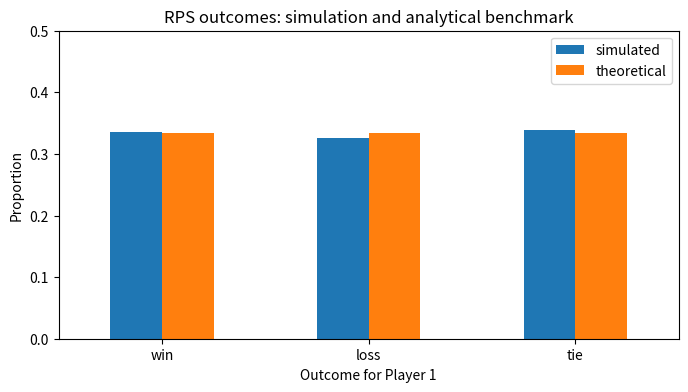
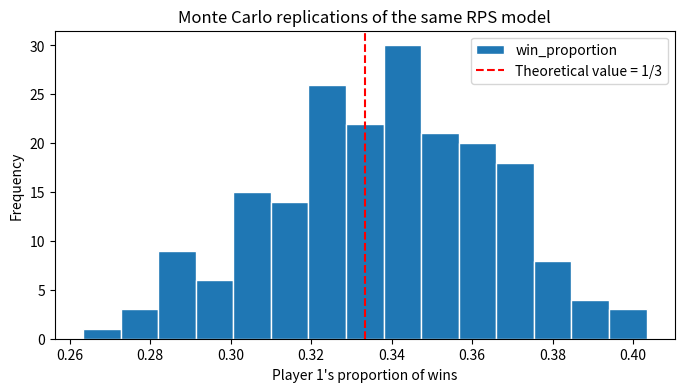

Reproduce these figures in Python, in order.
from random import Random
import pandas as pd
import matplotlib.pyplot as plt

MOVES = ['Rock', 'Paper', 'Scissors']

# Each ordered pair maps to the points received by Player 1 and Player 2.
PAYOFF = {
    ('Rock', 'Paper'): (0, 1),
    ('Paper', 'Rock'): (1, 0),
    ('Rock', 'Scissors'): (1, 0),
    ('Scissors', 'Rock'): (0, 1),
    ('Paper', 'Scissors'): (0, 1),
    ('Scissors', 'Paper'): (1, 0),
    ('Rock', 'Rock'): (0, 0),
    ('Paper', 'Paper'): (0, 0),
    ('Scissors', 'Scissors'): (0, 0)
}

players = [
    {'name': 'John', 'score': 0, 'move': None, 'decision_rule': 'random'},
    {'name': 'Mary', 'score': 0, 'move': None, 'decision_rule': 'random'}
]

players

def choose_move(agent, rng):
    """Apply the agent's behavioral rule."""
    if agent['decision_rule'] == 'random':
        return rng.choice(MOVES)
    raise ValueError(f"Unknown decision rule: {agent['decision_rule']}")


def classify_outcome(points):
    """Describe the outcome from Player 1's perspective."""
    if points == (1, 0):
        return 'win'
    if points == (0, 1):
        return 'loss'
    return 'tie'


def play_game(player1, player2, rng):
    """Let two agents choose, interact, and update their states."""
    player1['move'] = choose_move(player1, rng)
    player2['move'] = choose_move(player2, rng)

    points = PAYOFF[(player1['move'], player2['move'])]
    player1['score'] += points[0]
    player2['score'] += points[1]

    return {
        'player1': player1['name'],
        'move1': player1['move'],
        'player2': player2['name'],
        'move2': player2['move'],
        'points1': points[0],
        'points2': points[1],
        'outcome1': classify_outcome(points)
    }

rng = Random(123)
one_game = play_game(players[0], players[1], rng)

one_game

pd.DataFrame(players)

def simulate_two_players(n_games=10_000, seed=123):
    rng = Random(seed)
    agents = [
        {'name': 'John', 'score': 0, 'move': None, 'decision_rule': 'random'},
        {'name': 'Mary', 'score': 0, 'move': None, 'decision_rule': 'random'}
    ]

    history = []
    for game in range(n_games):
        event = play_game(agents[0], agents[1], rng)
        event['game'] = game + 1
        history.append(event)

    return agents, pd.DataFrame(history)


agents, game_history = simulate_two_players()
game_history.head()

outcome_summary = (
    game_history['outcome1']
    .value_counts(normalize=True)
    .rename('simulated')
    .reindex(['win', 'loss', 'tie'])
    .to_frame()
)
outcome_summary['theoretical'] = 1 / 3
outcome_summary

ax = outcome_summary.plot.bar(figsize=(8, 4), ylim=(0, 0.5))
ax.set_title('RPS outcomes: simulation and analytical benchmark')
ax.set_xlabel('Outcome for Player 1')
ax.set_ylabel('Proportion')
ax.tick_params(axis='x', rotation=0)
plt.show()

replications = []

for seed in range(200):
    _, history = simulate_two_players(n_games=300, seed=seed)
    replications.append({
        'seed': seed,
        'win_proportion': (history['outcome1'] == 'win').mean()
    })

replications = pd.DataFrame(replications)
replications.head()

ax = replications['win_proportion'].plot.hist(
    bins=15, figsize=(8, 4), edgecolor='white'
)
ax.axvline(1 / 3, color='red', linestyle='--', label='Theoretical value = 1/3')
ax.set_title('Monte Carlo replications of the same RPS model')
ax.set_xlabel("Player 1's proportion of wins")
ax.legend()
plt.show()

def initialize_society(n_agents):
    return [
        {
            'name': f'Agent_{i:02d}',
            'score': 0,
            'move': None,
            'decision_rule': 'random'
        }
        for i in range(n_agents)
    ]


def play_round(society, rng):
    # Random activation prevents a fixed ordering from determining partners.
    order = list(range(len(society)))
    rng.shuffle(order)

    events = []
    for position in range(0, len(order) - 1, 2):
        player1 = society[order[position]]
        player2 = society[order[position + 1]]
        events.append(play_game(player1, player2, rng))

    return events

rng = Random(123)
society = initialize_society(n_agents=30)
population_history = []

for round_number in range(200):
    events = play_round(society, rng)
    for event in events:
        event['round'] = round_number + 1
        population_history.append(event)

population_history = pd.DataFrame(population_history)
social_outcome = pd.DataFrame(society).sort_values('score', ascending=False)

social_outcome.head(10)

move_frequencies = (
    pd.concat([population_history['move1'], population_history['move2']])
    .value_counts(normalize=True)
    .reindex(MOVES)
    .rename('simulated proportion')
    .to_frame()
)
move_frequencies['theoretical proportion'] = 1 / 3
move_frequencies

# Micro-level interactions
population_history.head(10)

# Macro-level outcome
social_outcome.describe(include='all')
